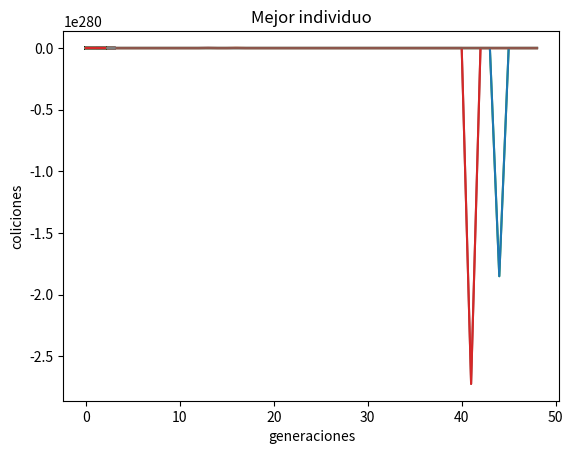

Here is the Python script that generated this plot: (Note: this script raises an exception after producing the figure.)
import random
import numpy as np
import pandas as pd
import matplotlib.pyplot as plt


 # Genera la población
lista = [0, 1, 2, 3, 4, 5, 6, 7]  # son los valores en los que puede estar la reyna
poblacion = np.empty((50, 8))
for i in range(50):
    random.shuffle(lista)
    for j in range(8):
        poblacion[i, j] = lista[j]
#Seleccion de padres

def fitness(conjunto):
    conteo = 0
    for i in range(8):
        for j in range(i+1, 8):
            con1 = np.abs(conjunto[i]- conjunto[j])
            con2 = np.abs(i - j)
            if con1 == con2:
                conteo +=1
    return conteo

# seleccion de padres
def selec_padres(conjunto):
    r1 = random.random()
    r2 = random.random()
    Aptitud = ([])
    A_norm = ([])
    probabilidad = ([])
    prob_acomulada = ([])
    posibles_papas = ([])
    for i in range(50):
        Aptitud.append(fitness(conjunto[i, :]))   # contiene todos los ataques
    maximo = max(Aptitud)                         # es el que tiene mas ataques
    for i in range(50):
        A_norm.append(Aptitud[i]-maximo)
    suma = sum(A_norm)
    for i in range(50):
        probabilidad.append(A_norm[i]/ suma)   # probabilidad de cada individuo de la población
    prob_acomulada = probabilidad
    for i in range(1,50):
        prob_acomulada[i] = prob_acomulada[i] + prob_acomulada[i-1]
    for i in range(50):
        if prob_acomulada[i]>= r1:
            posibles_papas.append(conjunto[i])
    papa1 = posibles_papas[0]
    posibles_papas = ([])
    for i in range(50):
        if prob_acomulada[i]>= r2:
            posibles_papas.append(conjunto[i])
    papa2 = posibles_papas[0]
    return papa1,papa2
padres =selec_padres(poblacion)
padre1 = padres[0]
padre2 = padres[1]

#Aqui se muta

def mut_insercion(hijo):
    mutado = hijo
    matrix_zeros = ([])
    posicion1 = random.randrange(7) # nos dara el numero de una columna al azar.
    posicion2 = random.randrange(8)
    if posicion1 == posicion2:
        posicion1 = random.randrange(7)
    posicion1 = posicion1
            # aqui comienza la mutacion.
    if posicion1 < posicion2:
        for i in range(0,posicion1+1):
            matrix_zeros.append(mutado[i])
        for i in range(posicion2, posicion2+1):
            matrix_zeros.append(mutado[i])
        for i in range(posicion1+1,posicion2):
            matrix_zeros.append((mutado[i]))
        for i in range(posicion2+1,8):
            matrix_zeros.append(mutado[i])
    if posicion2 < posicion1:
        for i in range(0,posicion2):
            matrix_zeros.append(mutado[i])
        for i in range(posicion1,posicion1+1):
            matrix_zeros.append(mutado[i])
        for i in range(posicion2,posicion2+1):
            matrix_zeros.append(mutado[i])
        for i in range(posicion2+1,posicion1):
            matrix_zeros.append(mutado[i])
        for i  in range(posicion1+1, 8):
            matrix_zeros.append(mutado[i])
    mutado = matrix_zeros
    return mutado

# aqui se reemplaza

def reemplazamiento(num_generacion):
    hijo1 = mut_insercion(padre1)
    hijo2 = mut_insercion(padre2)
    nueva_pobl = poblacion
    pob_revuelta = np.append(nueva_pobl, [hijo1], axis=0)
    pob_revuelta = np.append(pob_revuelta, [hijo2], axis=0)
    lista_fitness = ([])
    lis_remover = ([])
    lista = ([])
    for i in range(52):
        lista_fitness.append(fitness(pob_revuelta[i,:]))
    lista_fitness = sorted(lista_fitness)
    for i in range(50,52):
        for j in range(52):
            if lista_fitness[i] == fitness(pob_revuelta[j, :]):
                lis_remover.append(pob_revuelta[j,:])
                lista.append(j)
    nueva_pobl = pob_revuelta
    pob_revuelta = np.delete(nueva_pobl, lista[0], axis=0)
    pob_revuelta = np.delete(pob_revuelta, lista[1], axis=0)
    nueva_pobl = pob_revuelta
    return nueva_pobl


def gener_po(num_generacion):
    lista = [0, 1, 2, 3, 4, 5, 6, 7]  # son los valores en los que puede estar la reyna
    poblacion = np.empty((50, 8))
    for i in range(50):
        random.shuffle(lista)
        for j in range(8):
            poblacion[i, j] = lista[j]
        for n in range(num_generacion):
            lista_fitness = ([])
            suma = 0
            for k in range(50):
                lista_fitness.append(fitness(poblacion[k, :]))
            maximo = max(lista_fitness)
            minimo = min(lista_fitness)
            for j in range(50):
                suma += lista_fitness[j]
            promedio = suma // 50
            x = ([])
            p = ([])
            r = ([])
            for m in range(50):
                if lista_fitness[maximo] == fitness(poblacion[m, :]):
                    x.append(poblacion[m, :])
                if lista_fitness[minimo] == fitness(poblacion[m, :]):
                    p.append(poblacion[m, :])
                if lista_fitness[promedio] == fitness((poblacion[m, :])):
                    r.append(poblacion[m, :])
            # print("Mejor individuo", p[0], lista_fitness[minimo], "Peor individuo", x[0], lista_fitness[maximo],
            #     "Individuo promedio", r[0], promedio)
            tabla1 = pd.DataFrame({'Mejor individuo': [p[0]], 'Peor individuo': [x[0]]})
            print(tabla1)
            tabla2 = pd.DataFrame({'min coliciones': [lista_fitness[minimo]], 'max coliciones': [lista_fitness[maximo]],
                                   'coliciones promedio': [promedio]})
            print(tabla2)
            poblacion = reemplazamiento(n)
            plt.plot(x)  # Dibuja el gráfico
            plt.title("Mejor individuo")  # Establece el título del gráfico
            plt.xlabel("generaciones")  # Establece el título del eje x
            plt.ylabel("coliciones")  # Establece el título del eje y
            plt.plot(x)
            plt.show()
        return poblacion


gener_po(50)